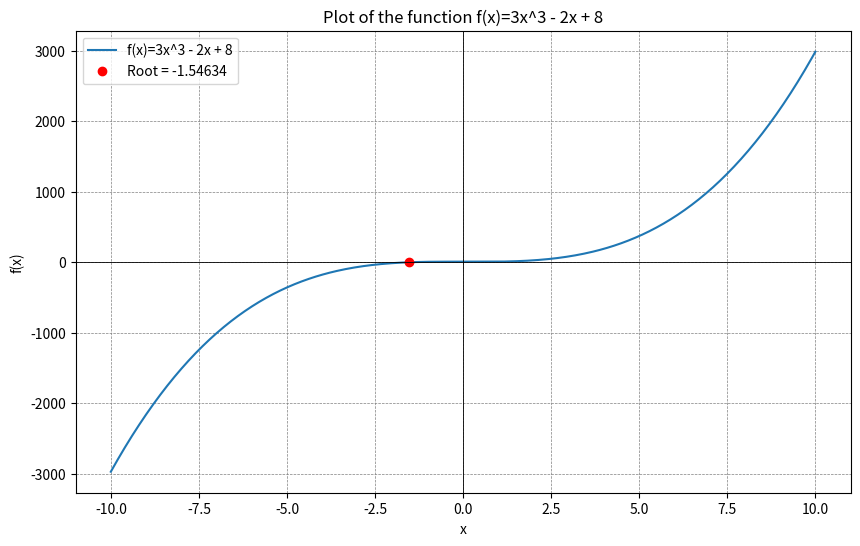

Python code for this plot:
'''
[redacted]

La expansion de la serie de maclaurin para cos(x) se define como: (-1)**n/(2n+1)! * x**(2n+1)

paso 1: comenzando con la version mas simple, sen(x) = x, agruegue terminos uno a la vez para estimar el valor de sen(pi/5) 
considerando 4 cifras significativas.

paso 2: despues de agregar cada nuevo termino, calcule los errores porcentuales relativos verdaderos y aproximados.

ejercicio 2:halle una aproximacion de la raiz f(x) = 3x**3 - 2x**2 - 8 = 0 consideranco 3 cifras significativas.
por medio del metodo  de aproximaciones sucesivas
graficamente por medio del metodo del intervalo medio, identifique la raiz  senanela.

'''
print(f"PRIMER PROBLEMA -----------------------------------------")
print("")

import math

# Paso 1
valor_verdadero = math.sin(math.pi/5)
suma = 0
x = math.pi/5
ea = 0
cifras = 4 #numero de cifras significativas
es = 0.5*10**(2-cifras) #tolerancia
prev_suma = 0
et = 0 #error_relativo_porcentual_verdadero

for n in range(100):
    # Calcular el término
    termino = ((-1) ** n) * (x ** (2 * n + 1)) / math.factorial(2 * n + 1)
    
    # Agregar el término a la suma
    suma += termino
    
    # Paso 2
    # Calcular los errores porcentuales relativos verdaderos y aproximados
    if suma != 0:
        ea = ((suma - prev_suma) / suma) * 100
    et = ((valor_verdadero - suma) / valor_verdadero) * 100
    
    print(f"Iteracion = {n}, x = {suma:.4f}, ea = {ea:.4f}%  et = {et:.4f}%")
    
    prev_suma = suma

    # Verificar si la suma tiene 4 cifras significativas
    if abs(ea) < es:
        break

print("")

print("SEGUNDO PROBLEMA -----------------------------------------")
print("")
import matplotlib.pyplot as plt
import numpy as np
import math

# Definir la función
def f(x):
    return 3*x**3 - 2*x + 8

# Imprimir la función para diferentes valores de x
for x in range(-3, 4):
    print(f"Para x={x}, la funcion es: {f(x)}")

xsub0 = 0
error_aproximado = 0
n = 4 #numero de cifras significativas
es = 0.5*10**(2-n) #tolerancia
previous_xsub0 = 0
valor_verdadero = 1.3376 # raíz aproximada obtenida de la gráfica
et = 0 #error_relativo_porcentual_verdadero

for i in range(30):
    xsub0 = (3*xsub0**3+8)/2
    if abs(xsub0) > 1e100:  # or some other large number
        print("...")
        break
    if xsub0 != 0:
        error_aproximado = (xsub0 - previous_xsub0)/xsub0 * 100
    et = (valor_verdadero - xsub0)/valor_verdadero
    print(f"iteracion = {i}, x = {xsub0:.5f}, ea = {error_aproximado:.5f},  et = {et:.5f}")
    previous_xsub0 = xsub0

# Graficar la función
import matplotlib.pyplot as plt
import numpy as np
from scipy.optimize import bisect

# Define the function
def f(x):
    return 3*x**3 - 2*x + 8

# Define the bisection method
def bisection(a, b, tol):
    if f(a)*f(b) > 0:
        print("No hay raíz en el intervalo dado.")
        return None
    else:
        while (b - a) / 2.0 > tol:
            midpoint = (a + b) / 2.0
            if f(midpoint) == 0:
                return(midpoint) 
            elif f(a)*f(midpoint) < 0:
                b = midpoint
            else:
                a = midpoint
        return (a + b) / 2.0

# Choose the interval [a, b]
a = -10
b = 10

# Apply the bisection method
root = bisection(a, b, tol=1e-5)

# Plot the function and mark the root
x = np.linspace(a, b, 400)
y = f(x)

plt.figure(figsize=(10, 6))
plt.plot(x, y, label='f(x)=3x^3 - 2x + 8')
plt.plot(root, f(root), 'ro', label=f'Root = {root:.5f}')
plt.title('Plot of the function f(x)=3x^3 - 2x + 8')
plt.xlabel('x')
plt.ylabel('f(x)')
plt.axhline(0, color='black',linewidth=0.6)
plt.axvline(0, color='black',linewidth=0.6)
plt.grid(color = 'gray', linestyle = '--', linewidth = 0.5)
plt.legend()
plt.show()

print("")
print("-----------------------------------------")

# graficar por medio del metodo del intervalo medio, identificar raiz y senalar de f()